Image classification data set "data" (gabrielaiji/deep_learning on GitHub). Class labels (16): acier, combat, dragon, eau, feu, glace, insecte, normal, plante, poison, psy, roche, sol, spectre, tenebres, électrique.

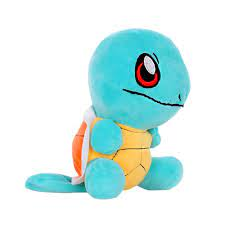
Label: eau

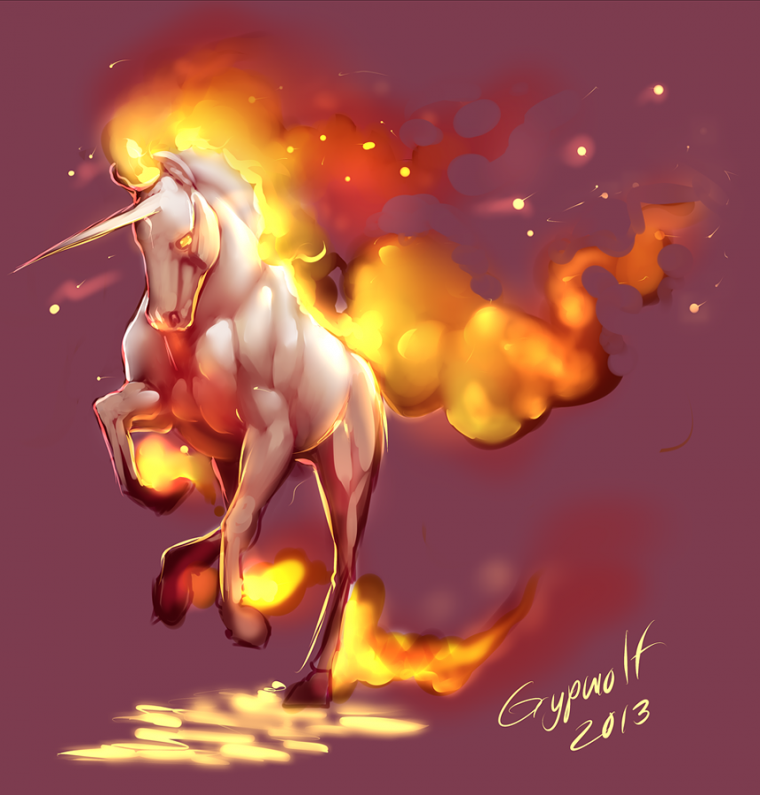
Label: feu

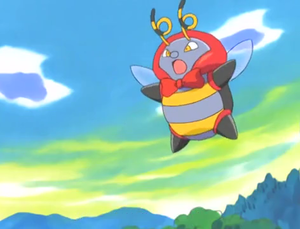
Label: insecte

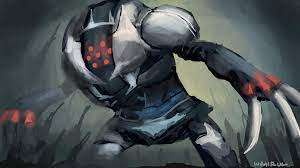
Label: acier

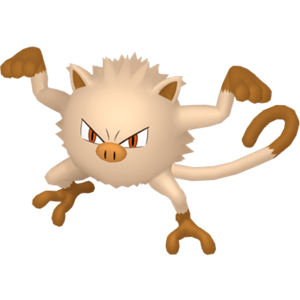
Label: combat

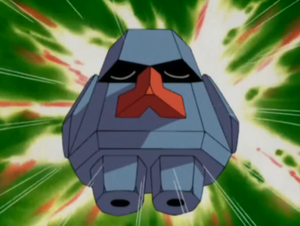
Label: roche
